Run: headless pygame with SDL's dummy video driver; simulated clock (each Clock.tick advances the game by its frame time, no real sleeping); random seed 0; keys injected as events and as key.get_pressed() state; no mouse input.
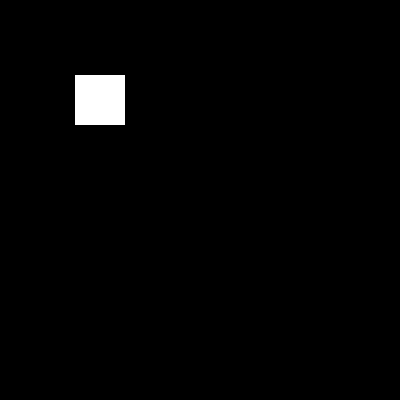
Frame 1 of 4 · flips 1–60 · no input
Frame 2 of 4 · flips 61–180 · tapped SPACE, RETURN · held RIGHT (→), D · screen unchanged from frame 1, image omitted
Frame 3 of 4 · flips 181–300 · held DOWN (↓), S · screen unchanged from frame 2, image omitted
Frame 4 of 4 · flips 301–420 · held LEFT (←), A, UP (↑), W · screen unchanged from frame 3, image omitted

The pygame program that drew these frames:

#######################################################################
# Introduction to Sprites:
# A class that combines a surface, rectangle, animation, sound,.....
# We can target multiple sprites via groups
#
# As a practice for sprites, we will implement a target shooting game
# where a crosshair shoots targets
#######################################################################

import pygame, sys

#First we implement the crosshair class, which inherits the Sprite class
class Crosshair(pygame.sprite.Sprite):
    def __init__(self, width, height, pos_x, pos_y, color):
        super().__init__()
        self.image = pygame.Surface((width, height))
        self.image.fill(color)
        self.rect = self.image.get_rect(center=(pos_x, pos_y))

pygame.init()

screen = pygame.display.set_mode((400,400))
clock = pygame.time.Clock()

crosshair = Crosshair(50, 50, 100, 100, (255, 255, 255))

crosshair_group = pygame.sprite.Group()
crosshair_group.add(crosshair)

while True:
    for event in pygame.event.get():
        if event.type == pygame.QUIT:
            pygame.quit()
            sys.exit()

    crosshair_group.draw(screen)
    pygame.display.update()
    clock.tick(60)
